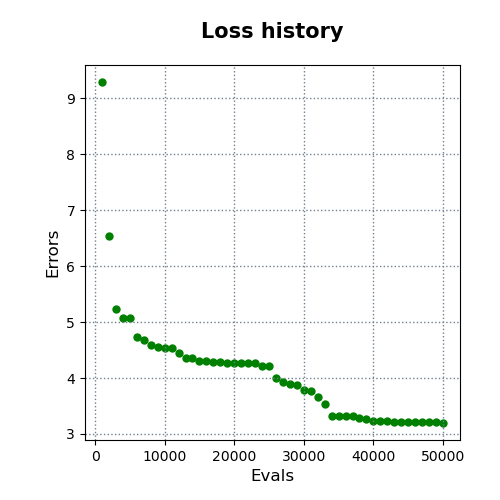

Data behind this chart, as committed beside it:
evals, errors
1000, 9.294
2000, 6.536
3000, 5.239
4000, 5.071
5000, 5.07
6000, 4.741
7000, 4.682
8000, 4.587
9000, 4.554
10000, 4.545
11000, 4.544
12000, 4.451
13000, 4.357
14000, 4.356
15000, 4.3
16000, 4.3
17000, 4.283
18000, 4.283
19000, 4.267
20000, 4.267
21000, 4.267
22000, 4.267
23000, 4.267
24000, 4.214
25000, 4.208
26000, 4.004
27000, 3.936
28000, 3.894
29000, 3.87
30000, 3.788
31000, 3.764
32000, 3.662
33000, 3.528
34000, 3.328
35000, 3.328
36000, 3.317
37000, 3.317
38000, 3.29
39000, 3.269
40000, 3.227
41000, 3.227
42000, 3.227
43000, 3.217
44000, 3.217
45000, 3.217
46000, 3.217
47000, 3.215
48000, 3.215
49000, 3.21
50000, 3.197
